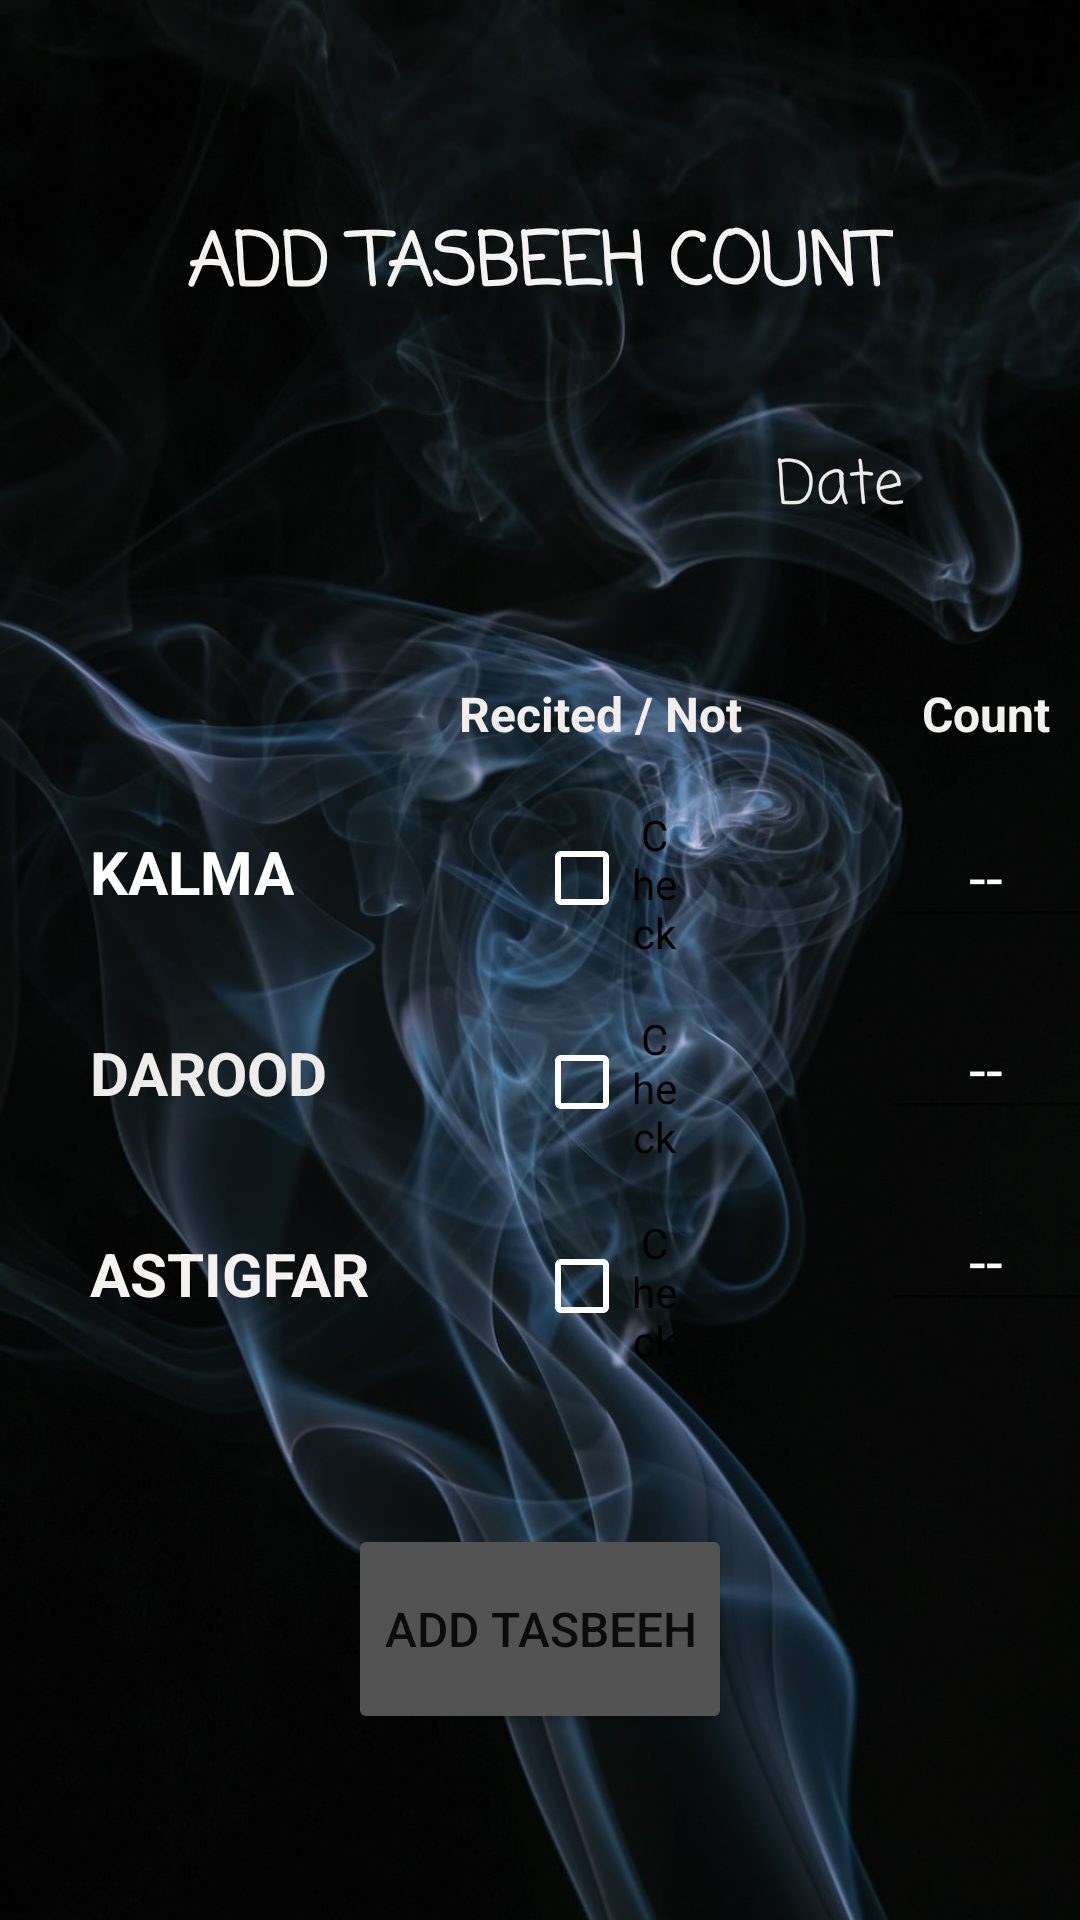

Reconstruct the res/layout file that produces this screen, plus the resources it refers to.
<!-- AndroidManifest.xml: application theme Theme.TasbeehCountere -->
<!-- res/layout/activity_add_tasbeeh.xml -->
<?xml version="1.0" encoding="utf-8"?>
<androidx.constraintlayout.widget.ConstraintLayout xmlns:android="http://schemas.android.com/apk/res/android"
    xmlns:app="http://schemas.android.com/apk/res-auto"
    xmlns:tools="http://schemas.android.com/tools"
    android:id="@+id/Add"
    android:layout_width="match_parent"
    android:layout_height="match_parent"
    android:background="@drawable/background1"
    tools:context=".AddTasbeeh">

    <TextView
        android:id="@+id/textView"
        android:layout_width="wrap_content"
        android:layout_height="wrap_content"
        android:layout_marginTop="70dp"
        android:fontFamily="casual"
        android:text="ADD TASBEEH COUNT"
        android:textColor="#F6F3F3"
        android:textSize="24sp"
        android:textStyle="bold"
        app:layout_constraintEnd_toEndOf="parent"
        app:layout_constraintStart_toStartOf="parent"
        app:layout_constraintTop_toTopOf="parent" />

    <TextView
        android:id="@+id/Date"
        android:layout_width="wrap_content"
        android:layout_height="wrap_content"
        android:layout_marginStart="200dp"
        android:layout_marginTop="40dp"
        android:fontFamily="casual"
        android:text="Date"
        android:textAlignment="center"
        android:textColor="#EFEAEA"
        android:textSize="20sp"
        app:layout_constraintEnd_toEndOf="parent"
        app:layout_constraintStart_toStartOf="parent"
        app:layout_constraintTop_toBottomOf="@+id/textView" />

    <TextView
        android:id="@+id/textView2"
        android:layout_width="wrap_content"
        android:layout_height="wrap_content"
        android:layout_marginStart="30dp"
        android:layout_marginTop="170dp"
        android:text="KALMA"
        android:textColor="#FFFFFF"
        android:textSize="20sp"
        android:textStyle="bold"
        app:layout_constraintStart_toStartOf="parent"
        app:layout_constraintTop_toBottomOf="@+id/textView" />

    <TextView
        android:id="@+id/textView3"
        android:layout_width="wrap_content"
        android:layout_height="wrap_content"
        android:layout_marginTop="40dp"
        android:text="DAROOD"
        android:textColor="#EFECEC"
        android:textSize="20sp"
        android:textStyle="bold"
        app:layout_constraintStart_toStartOf="@+id/textView2"
        app:layout_constraintTop_toBottomOf="@+id/textView2" />

    <TextView
        android:id="@+id/textView4"
        android:layout_width="wrap_content"
        android:layout_height="wrap_content"
        android:layout_marginTop="40dp"
        android:text="ASTIGFAR"
        android:textColor="#F6F2F2"
        android:textSize="20sp"
        android:textStyle="bold"
        app:layout_constraintStart_toStartOf="@+id/textView3"
        app:layout_constraintTop_toBottomOf="@+id/textView3" />

    <Button
        android:id="@+id/ClearTasbeehCount"
        android:layout_width="wrap_content"
        android:layout_height="70dp"
        android:layout_marginTop="70dp"
        android:backgroundTint="#535353"
        android:text="Add Tasbeeh"
        android:textSize="16sp"
        app:layout_constraintEnd_toEndOf="parent"
        app:layout_constraintStart_toStartOf="parent"
        app:layout_constraintTop_toBottomOf="@+id/textView4" />

    <TextView
        android:id="@+id/textView5"
        android:layout_width="wrap_content"
        android:layout_height="wrap_content"
        android:layout_marginStart="30dp"
        android:layout_marginTop="120dp"
        android:text="Recited / Not"
        android:textColor="#F3EEEE"
        android:textSize="16sp"
        android:textStyle="bold"
        app:layout_constraintStart_toEndOf="@+id/textView4"
        app:layout_constraintTop_toBottomOf="@+id/textView" />

    <TextView
        android:id="@+id/textView6"
        android:layout_width="wrap_content"
        android:layout_height="wrap_content"
        android:layout_marginStart="60dp"
        android:text="Count"
        android:textColor="#F3F0F0"
        android:textSize="16sp"
        android:textStyle="bold"
        app:layout_constraintStart_toEndOf="@+id/textView5"
        app:layout_constraintTop_toTopOf="@+id/textView5" />

    <CheckBox
        android:id="@+id/kalmacheck"
        android:layout_width="48dp"
        android:layout_height="48dp"
        android:layout_marginStart="80dp"
        android:layout_marginTop="20dp"
        android:buttonTint="#FFFFFF"
        android:text="CheckBox"
        android:textAlignment="center"
        app:layout_constraintStart_toEndOf="@+id/textView2"
        app:layout_constraintTop_toBottomOf="@+id/textView5" />

    <CheckBox
        android:id="@+id/darudcheck"
        android:layout_width="48dp"
        android:layout_height="48dp"
        android:layout_marginTop="20dp"
        android:buttonTint="#FFFFFF"
        android:text="CheckBox"
        android:textAlignment="center"
        app:layout_constraintStart_toStartOf="@+id/kalmacheck"
        app:layout_constraintTop_toBottomOf="@+id/kalmacheck" />

    <CheckBox
        android:id="@+id/astigfarcheck"
        android:layout_width="48dp"
        android:layout_height="48dp"
        android:layout_marginTop="20dp"
        android:buttonTint="#FFFFFF"
        android:text="CheckBox"
        android:textAlignment="center"
        app:layout_constraintStart_toStartOf="@+id/darudcheck"
        app:layout_constraintTop_toBottomOf="@+id/darudcheck" />

    <EditText
        android:id="@+id/kalmaCount"
        android:layout_width="70dp"
        android:layout_height="wrap_content"
        android:layout_marginTop="20dp"
        android:ems="10"
        android:inputType="textPersonName"
        android:textColorHint="#FBFBFB"
        android:hint="--"
        android:textAlignment="center"
        android:textAllCaps="false"
        android:textColor="#FBFBFB"
        android:textSize="20sp"
        app:layout_constraintEnd_toEndOf="@+id/textView6"
        app:layout_constraintStart_toStartOf="@+id/textView6"
        app:layout_constraintTop_toBottomOf="@+id/textView6" />

    <EditText
        android:id="@+id/darudCount"
        android:layout_width="70dp"
        android:layout_height="wrap_content"
        android:layout_marginTop="20dp"
        android:ems="10"
        android:inputType="textPersonName"
        android:hint="--"
        android:textAlignment="center"
        android:textColorHint="#FBFBFB"
        android:textAllCaps="false"
        android:textColor="#FBFBFB"
        android:textSize="20sp"
        app:layout_constraintEnd_toEndOf="@+id/kalmaCount"
        app:layout_constraintStart_toStartOf="@+id/kalmaCount"
        app:layout_constraintTop_toBottomOf="@+id/kalmaCount" />

    <EditText
        android:id="@+id/astigfarCount"
        android:layout_width="70dp"
        android:layout_height="wrap_content"
        android:layout_marginTop="20dp"
        android:ems="10"
        android:inputType="textPersonName"
        android:hint="--"
        android:textColorHint="#FBFBFB"
        android:textAlignment="center"
        android:textAllCaps="false"
        android:textColor="#FBFBFB"
        android:textSize="20sp"
        app:layout_constraintEnd_toEndOf="@+id/darudCount"
        app:layout_constraintStart_toStartOf="@+id/darudCount"
        app:layout_constraintTop_toBottomOf="@+id/darudCount" />

</androidx.constraintlayout.widget.ConstraintLayout>
<!-- resources referenced by this layout -->
<resources>
  <!-- drawable background1: jpg bitmap (drawable, 123792 bytes) -->
  <style name="Theme.TasbeehCountere" parent="Theme.MaterialComponents.DayNight.DarkActionBar">
          
          <item name="colorPrimary">@color/purple_500</item>
          <item name="colorPrimaryVariant">@color/purple_700</item>
          <item name="colorOnPrimary">@color/white</item>
          
          <item name="colorSecondary">@color/teal_200</item>
          <item name="colorSecondaryVariant">@color/teal_700</item>
          <item name="colorOnSecondary">@color/black</item>
          
          <item name="android:statusBarColor">?attr/colorPrimaryVariant</item>
          
      </style>
  <!-- not gathered from this repository: default colours our renderer supplied (Android Studio template values) -->
  <color name="purple_500">#FF6200EE</color>
  <color name="purple_700">#FF3700B3</color>
  <color name="teal_200">#FF03DAC5</color>
  <color name="teal_700">#FF018786</color>
  <color name="black">#FF000000</color>
  <color name="white">#FFFFFFFF</color>
</resources>
